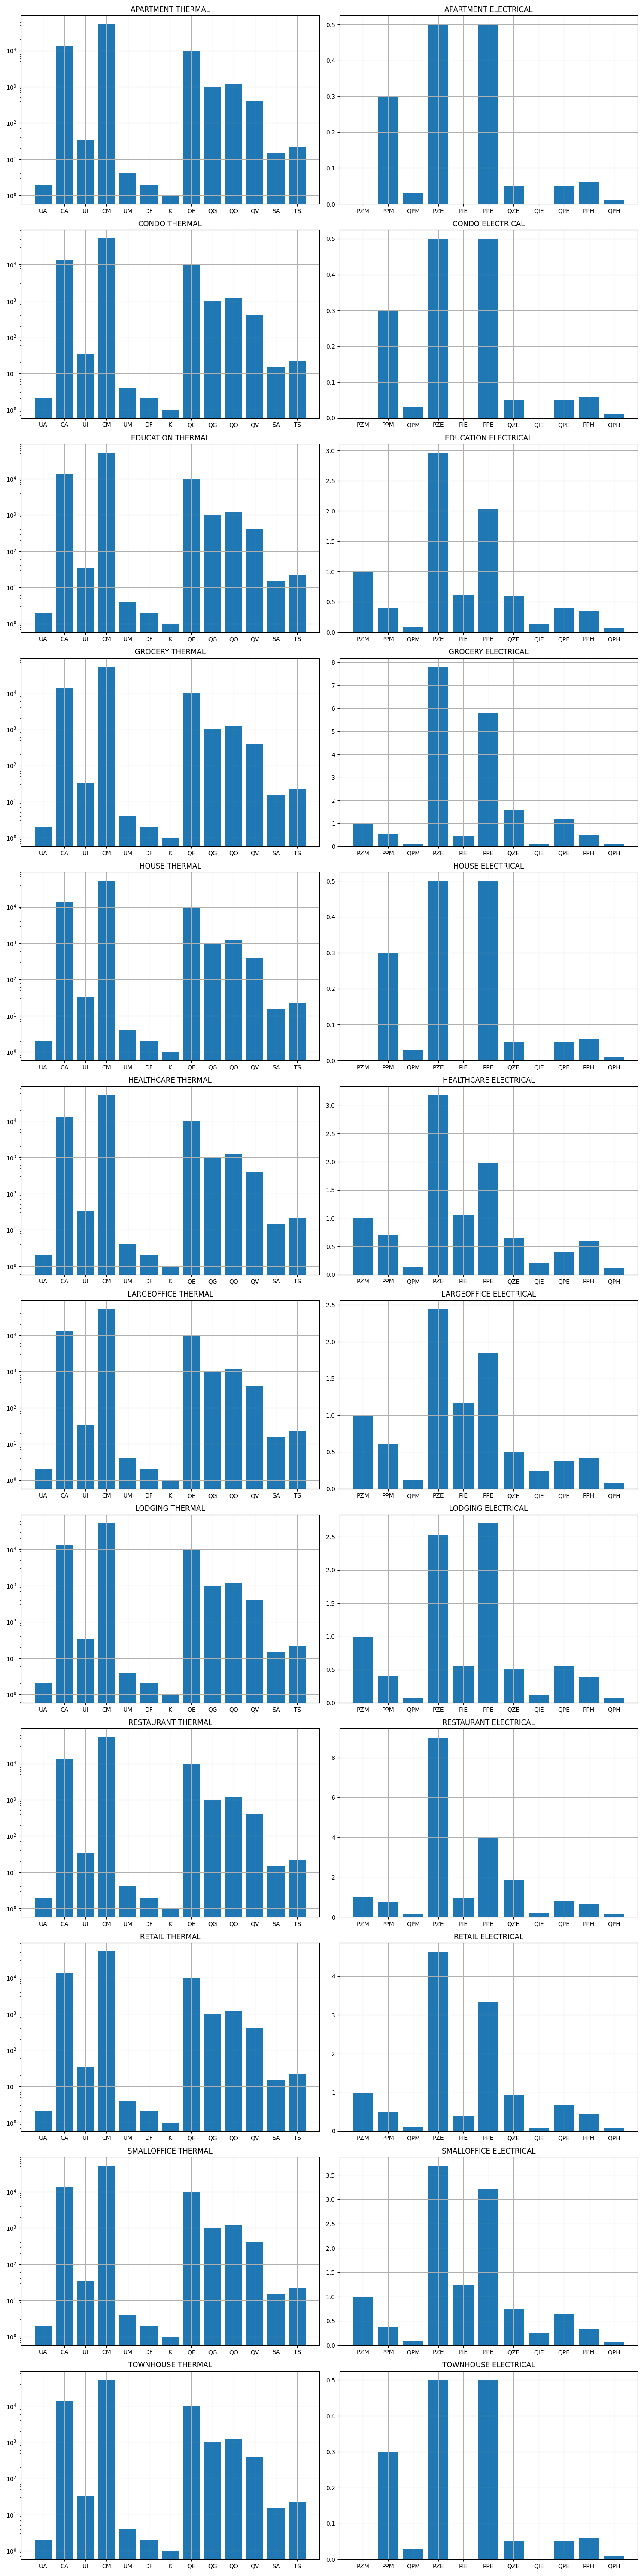

The script that saved this image:
"""Generate the defaults PNG validation image"""
import pandas
import matplotlib.pyplot as plt

data = pandas.read_csv("building_defaults.csv",index_col=[0])

cols = {
	"THERMAL" : ['UA','CA','UI','CM','UM','DF','K','QE','QG','QO','QV','SA','TS'],
	"ELECTRICAL" : ['PZM','PPM','QPM','PZE','PIE','PPE','QZE','QIE','QPE','PPH','QPH'],
	}
nrows = len(data.index.get_level_values(0).unique())
ncols = len(cols)

fig = plt.figure(figsize=(7.5*ncols,5*nrows))
nplt = 1
for building_type in data.index.get_level_values(0).unique():
	for ftype,fields in cols.items():	
		ax = plt.subplot(nrows,2,nplt)
		plt.bar(x=fields,height=data[fields].loc[building_type])
		if ftype == "THERMAL":
			ax.set_yscale('log')
		plt.title(f"{building_type} {ftype}")
		plt.grid()

		nplt += 1

plt.tight_layout()
plt.savefig("building_defaults.png")
